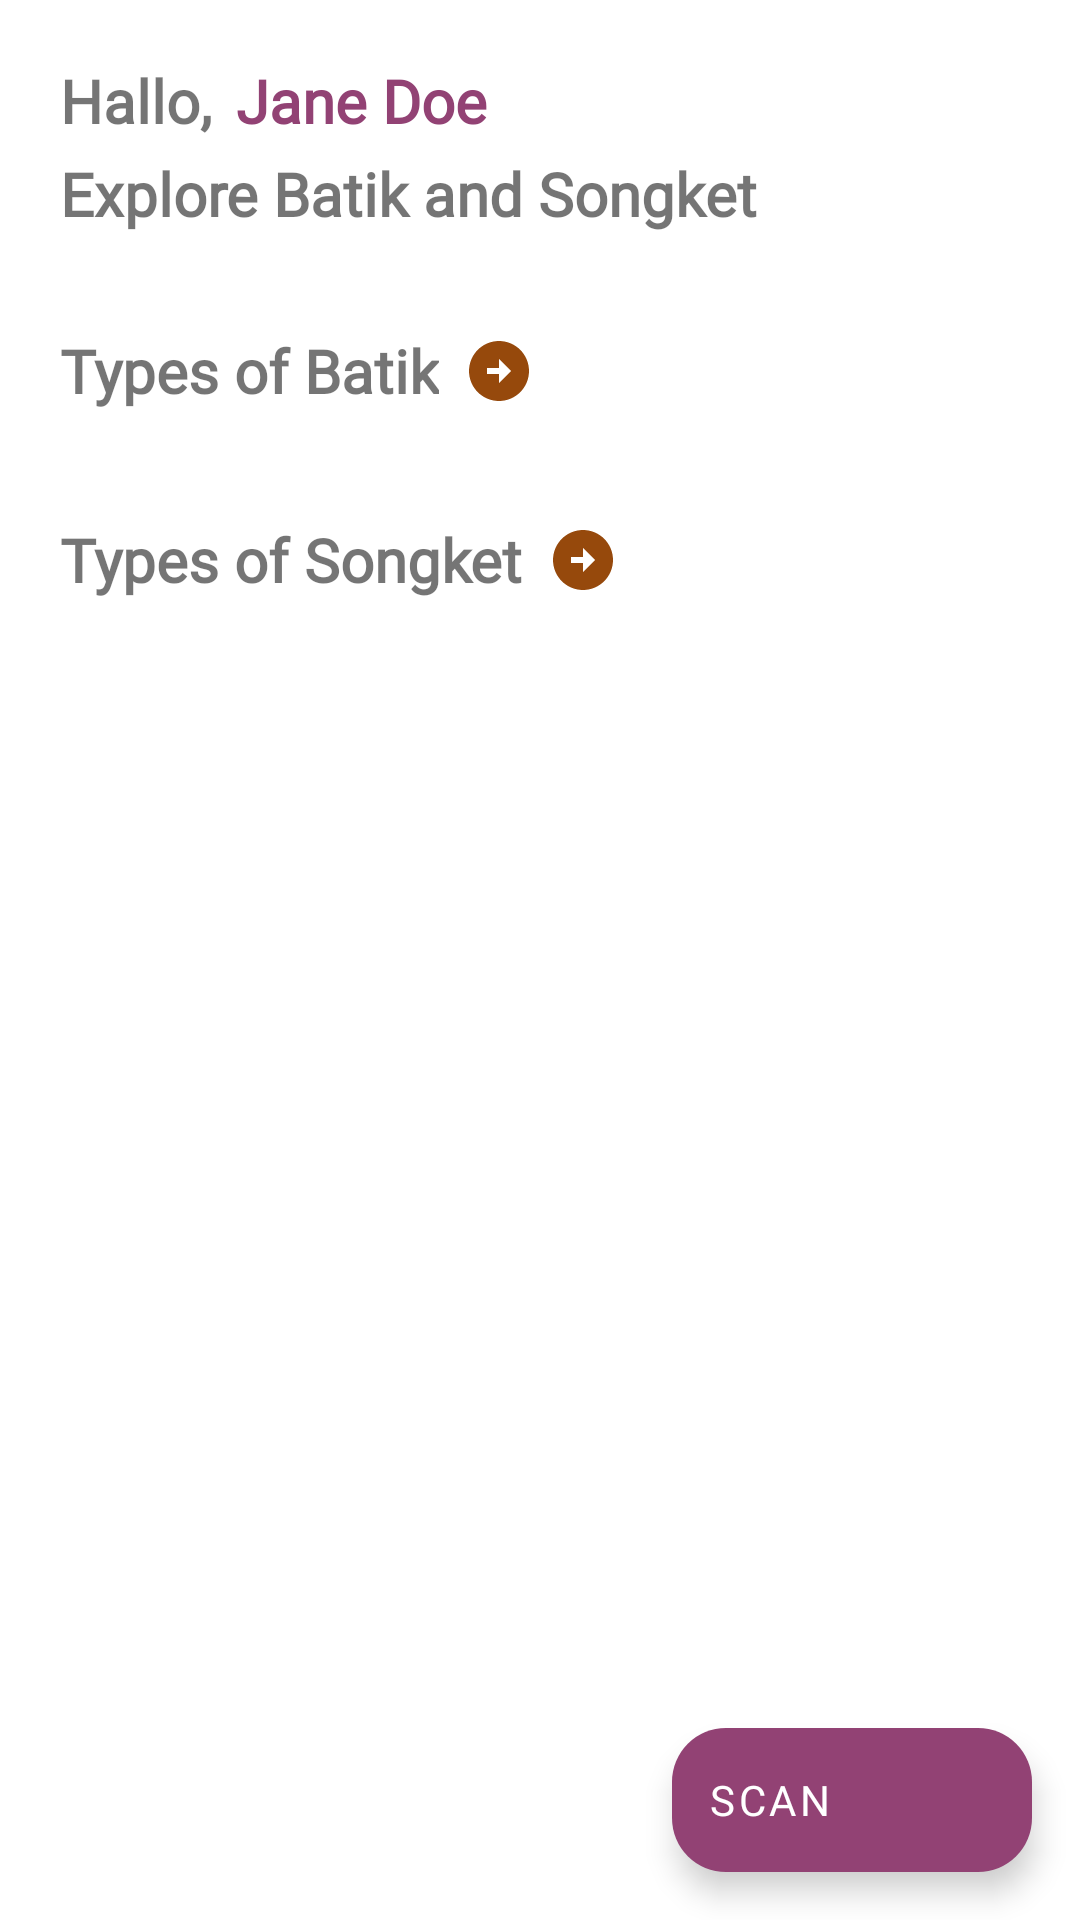

Layout XML and referenced resources for this Android screen:
<!-- AndroidManifest.xml: application theme Theme.Pusataraapp -->
<!-- res/layout/fragment_home.xml -->
<?xml version="1.0" encoding="utf-8"?>
<androidx.constraintlayout.widget.ConstraintLayout
    xmlns:android="http://schemas.android.com/apk/res/android"
    xmlns:app="http://schemas.android.com/apk/res-auto"
    xmlns:tools="http://schemas.android.com/tools"
    android:layout_width="match_parent"
    android:layout_height="match_parent"
    tools:context=".view.home.HomeFragment">

    <androidx.core.widget.NestedScrollView
        android:layout_width="match_parent"
        android:layout_height="0dp"
        android:fillViewport="true"
        app:layout_constraintTop_toTopOf="parent"
        app:layout_constraintBottom_toBottomOf="parent">
        <androidx.constraintlayout.widget.ConstraintLayout
            android:layout_width="match_parent"
            android:layout_height="match_parent" >
            <TextView
                android:id="@+id/hallo_home"
                android:layout_width="wrap_content"
                android:layout_height="wrap_content"
                android:text="@string/hallo_home"
                android:layout_marginTop="20dp"
                android:layout_marginStart="20dp"
                android:textSize="20sp"
                android:textStyle="bold"
                app:layout_constraintStart_toStartOf="parent"
                app:layout_constraintTop_toTopOf="parent"
                android:fontFamily="@font/pusatara_font" />
            <TextView
                android:id="@+id/username_home"
                android:layout_width="wrap_content"
                android:layout_height="wrap_content"
                android:layout_marginStart="8dp"
                android:textColor="?attr/colorSecondary"
                android:textSize="20sp"
                android:textStyle="bold"
                app:layout_constraintBottom_toBottomOf="@+id/hallo_home"
                app:layout_constraintStart_toEndOf="@+id/hallo_home"
                app:layout_constraintTop_toTopOf="@+id/hallo_home"
                android:text="@string/dummy_username"
                android:fontFamily="@font/pusatara_font"/>

            <TextView
                android:id="@+id/msgGreeting"
                android:layout_width="wrap_content"
                android:layout_height="wrap_content"
                android:text="@string/msg_greeting_home"
                android:textSize="20sp"
                android:textStyle="bold"
                android:fontFamily="@font/pusatara_font"
                android:layout_marginTop="4dp"
                app:layout_constraintStart_toStartOf="@+id/hallo_home"
                app:layout_constraintTop_toBottomOf="@+id/hallo_home" />

            <TextView
                android:id="@+id/typeBatik"
                android:layout_width="wrap_content"
                android:layout_height="wrap_content"
                android:text="@string/type_batik"
                android:textSize="20sp"
                android:textStyle="bold"
                android:layout_marginTop="32dp"
                app:layout_constraintTop_toBottomOf="@+id/msgGreeting"
                app:layout_constraintStart_toStartOf="@+id/hallo_home"
                android:fontFamily="@font/pusatara_font" />

            <ImageButton
                android:id="@+id/navToBatikGlossary"
                android:layout_width="wrap_content"
                android:layout_height="wrap_content"
                android:layout_gravity="center_vertical"
                android:layout_marginStart="8dp"
                android:background="@android:color/transparent"
                android:contentDescription="@string/content_desc_section_btn"
                android:src="@drawable/ic_arrow_section"
                app:layout_constraintStart_toEndOf="@+id/typeBatik"
                app:layout_constraintTop_toTopOf="@+id/typeBatik"
                app:layout_constraintBottom_toBottomOf="@+id/typeBatik"
                tools:ignore="TouchTargetSizeCheck,DuplicateSpeakableTextCheck" />

            <androidx.recyclerview.widget.RecyclerView
                android:id="@+id/rvBatik"
                android:layout_width="match_parent"
                android:layout_height="wrap_content"
                android:layout_marginTop="16dp"
                app:layout_constraintTop_toBottomOf="@+id/typeBatik"
                app:layout_constraintStart_toStartOf="@+id/hallo_home"
                app:layout_constraintEnd_toEndOf="parent"
                tools:listitem="@layout/item_batik_songket"
                android:orientation="horizontal"
                tools:itemCount="1" />

            <TextView
                android:id="@+id/typeSongket"
                android:layout_width="wrap_content"
                android:layout_height="wrap_content"
                android:text="@string/type_songket"
                android:textSize="20sp"
                android:textStyle="bold"
                android:layout_marginTop="20dp"
                android:fontFamily="@font/pusatara_font"
                app:layout_constraintTop_toBottomOf="@+id/rvBatik"
                app:layout_constraintStart_toStartOf="@+id/hallo_home"/>

            <ImageButton
                android:id="@+id/navToSongketGlossary"
                android:layout_width="wrap_content"
                android:layout_height="wrap_content"
                android:layout_gravity="center_vertical"
                android:layout_marginStart="8dp"
                android:background="@android:color/transparent"
                android:contentDescription="@string/content_desc_section_btn"
                android:src="@drawable/ic_arrow_section"
                tools:ignore="TouchTargetSizeCheck"
                app:layout_constraintBottom_toBottomOf="@+id/typeSongket"
                app:layout_constraintStart_toEndOf="@+id/typeSongket"
                app:layout_constraintTop_toTopOf="@+id/typeSongket"/>

            <androidx.recyclerview.widget.RecyclerView
                android:id="@+id/rvSongket"
                android:layout_width="match_parent"
                android:layout_height="wrap_content"
                android:layout_marginTop="16dp"
                android:layout_marginBottom="20dp"
                app:layout_constraintTop_toBottomOf="@+id/typeSongket"
                app:layout_constraintStart_toStartOf="@+id/hallo_home"
                app:layout_constraintEnd_toEndOf="parent"
                tools:listitem="@layout/item_batik_songket"
                android:orientation="horizontal"
                tools:itemCount="1"/>
        </androidx.constraintlayout.widget.ConstraintLayout>

    </androidx.core.widget.NestedScrollView>

    <com.google.android.material.floatingactionbutton.ExtendedFloatingActionButton
        android:id="@+id/fab_scan"
        android:layout_width="wrap_content"
        android:layout_height="wrap_content"
        android:layout_margin="16dp"
        app:layout_constraintBottom_toBottomOf="parent"
        app:layout_constraintEnd_toEndOf="parent"
        android:text="@string/fab_scan"
        android:fontFamily="@font/pusatara_font"
        app:icon="@drawable/baseline_camera_24"
        app:shapeAppearanceOverlay="@style/ShapeAppearanceOverlay.FloatingActionButton.SquareWithRadius" />

    <ProgressBar
        android:id="@+id/progressBar"
        android:layout_width="wrap_content"
        android:layout_height="wrap_content"
        android:layout_centerInParent="true"
        app:layout_constraintTop_toTopOf="parent"
        app:layout_constraintBottom_toBottomOf="parent"
        app:layout_constraintStart_toStartOf="parent"
        app:layout_constraintEnd_toEndOf="parent"
        android:visibility="gone"
        tools:visibility="visible" />
</androidx.constraintlayout.widget.ConstraintLayout>
<!-- res/layout/item_batik_songket.xml (included above) -->
<?xml version="1.0" encoding="utf-8"?>
<androidx.cardview.widget.CardView xmlns:android="http://schemas.android.com/apk/res/android"
    xmlns:card_view="http://schemas.android.com/apk/res-auto"
    android:id="@+id/item_batik_songket"
    android:layout_width="wrap_content"
    android:layout_height="wrap_content"
    android:layout_marginStart="20dp"
    android:layout_marginBottom="8dp"
    card_view:cardCornerRadius="8dp">

    <LinearLayout
        android:layout_width="match_parent"
        android:layout_height="wrap_content"
        android:orientation="vertical">
        <ImageView
            android:id="@+id/ivType"
            android:layout_width="164dp"
            android:layout_height="164dp"
            android:scaleType="centerCrop"
            android:src="@drawable/img_default" />

        <TextView
            android:id="@+id/tvTypeName"
            android:layout_width="match_parent"
            android:layout_height="wrap_content"
            android:text="@string/tv_batik_name"
            android:textSize="16sp"
            android:textStyle="bold"
            android:layout_marginTop="16dp"
            android:layout_marginBottom="4dp"
            android:layout_marginHorizontal="12dp"
            android:fontFamily="@font/pusatara_font"/>

        <TextView
            android:id="@+id/tvTypeDesc"
            android:layout_width="match_parent"
            android:layout_height="wrap_content"
            android:maxLines="1"
            android:text="@string/tv_batik_desc"
            android:textSize="14sp"
            android:layout_marginHorizontal="12dp"
            android:layout_marginBottom="16dp"
            android:fontFamily="@font/pusatara_font"/>
    </LinearLayout>
</androidx.cardview.widget.CardView>
<!-- resources referenced by this layout -->
<resources>
  <!-- drawable ic_arrow_section (drawable) -->
  <vector android:height="24dp" android:tint="?attr/colorPrimary"
      android:viewportHeight="24" android:viewportWidth="24"
      android:width="24dp" xmlns:android="http://schemas.android.com/apk/res/android">
      <path android:fillColor="@android:color/white" android:pathData="M22,12c0,-5.52 -4.48,-10 -10,-10S2,6.48 2,12c0,5.52 4.48,10 10,10S22,17.52 22,12zM12,13l-4,0v-2l4,0V8l4,4l-4,4V13z"/>
  </vector>
  <!-- drawable img_default: png bitmap (drawable, 2016 bytes) -->
  <string name="content_desc_section_btn">Navigate to Glossary</string>
  <string name="dummy_username">Jane Doe</string>
  <string name="fab_scan">Scan</string>
  <string name="hallo_home">Hallo,</string>
  <string name="msg_greeting_home">Explore Batik and Songket</string>
  <string name="tv_batik_desc">Batik Description</string>
  <string name="tv_batik_name">Batik Name</string>
  <string name="type_batik">Types of Batik</string>
  <string name="type_songket">Types of Songket</string>
  <style name="ShapeAppearanceOverlay.FloatingActionButton.SquareWithRadius" parent="">
          <item name="cornerFamily">rounded</item>
          <item name="cornerSize">18dp</item>
          
      </style>
  <style name="Theme.Pusataraapp" parent="Theme.MaterialComponents.DayNight.DarkActionBar">
          
          <item name="colorPrimary">@color/brown</item>
          <item name="colorPrimaryVariant">@color/brown2</item>
          <item name="colorOnPrimary">@color/white</item>
          
          <item name="colorSecondary">@color/purple</item>
          <item name="colorSecondaryVariant">@color/purple2</item>
          <item name="colorOnSecondary">@color/white</item>
          
          <item name="colorTertiary">@color/redFab</item>
          <item name="colorOnTertiary">@color/white</item>
          
          <item name="android:statusBarColor">?attr/colorPrimaryVariant</item>
          
      </style>
  <color name="brown">#96490C</color>
  <color name="brown2">#632F06</color>
  <color name="white">#FFFFFFFF</color>
  <color name="purple">#924274</color>
  <color name="purple2">#7E375B</color>
  <color name="redFab">#B91E13</color>
</resources>
